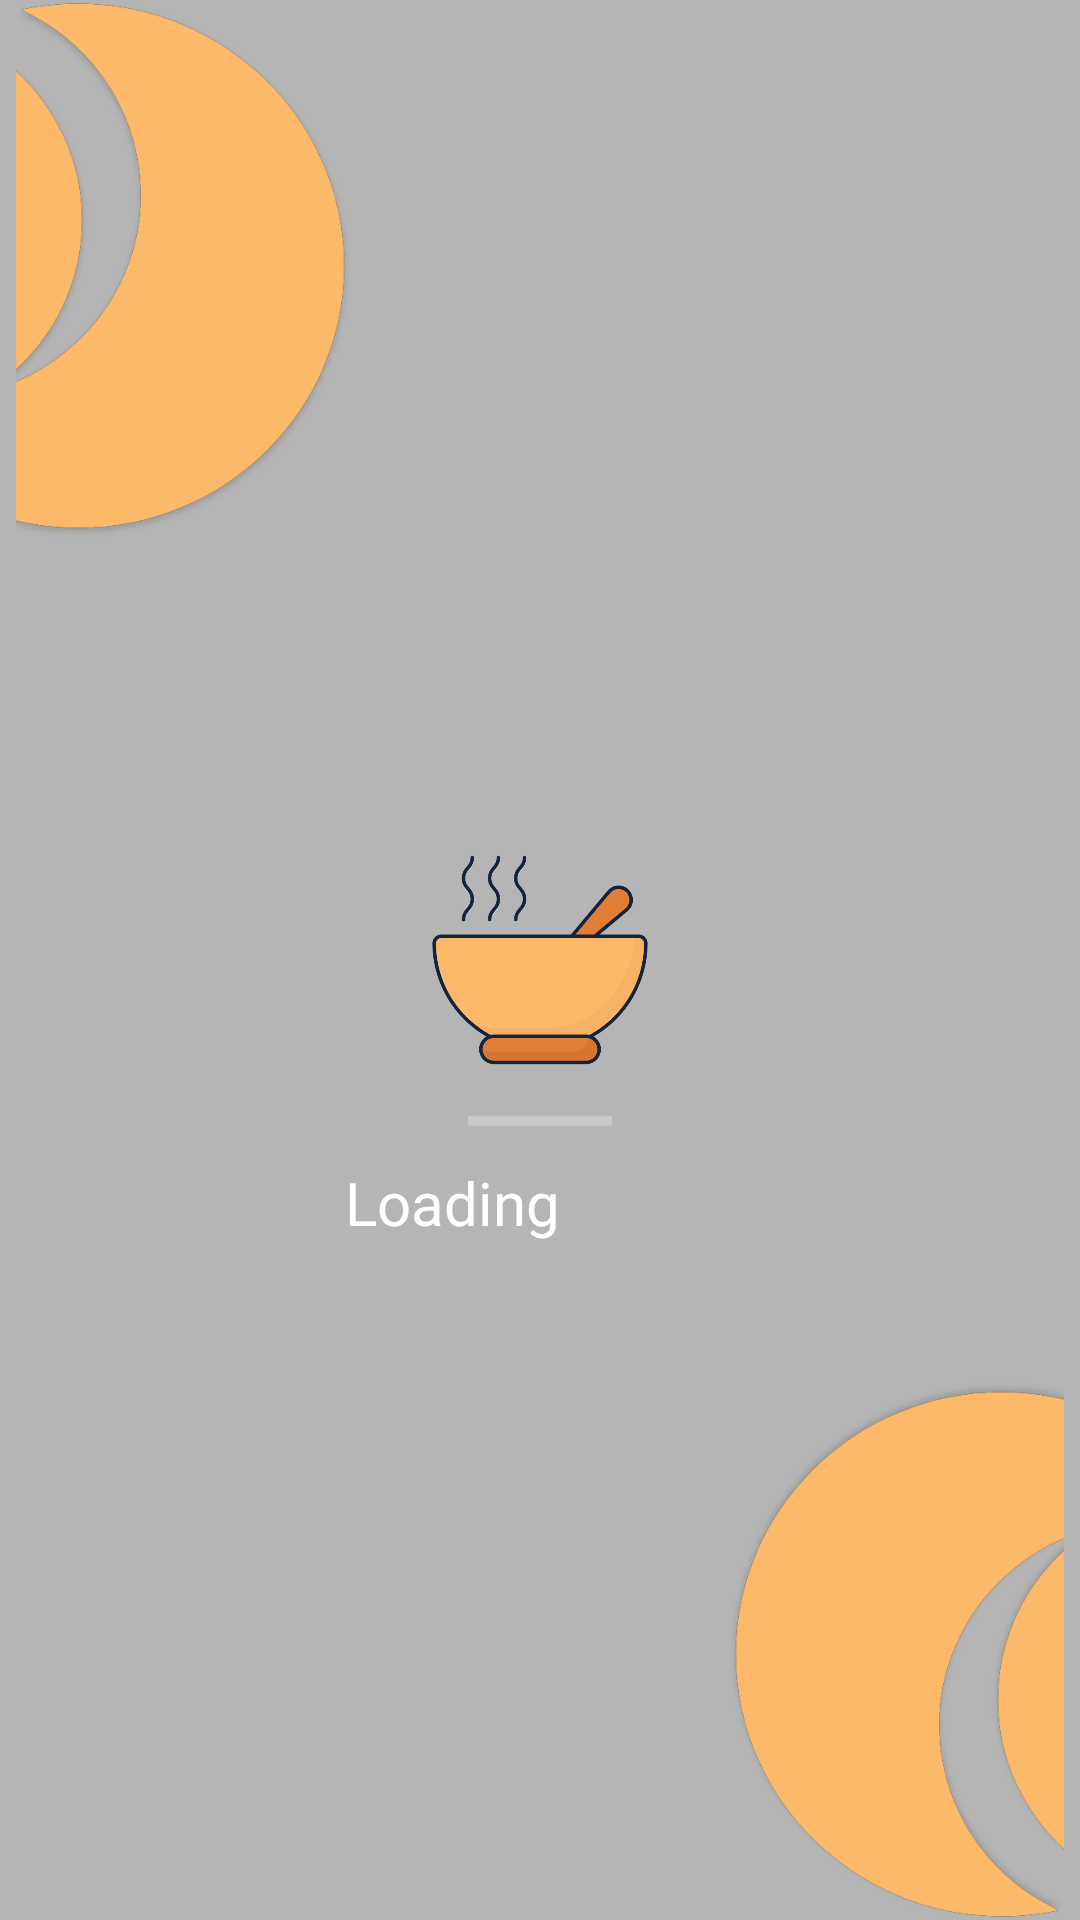

Layout XML and referenced resources for this Android screen:
<!-- AndroidManifest.xml: activity theme Theme.Restro.NoActionBar -->
<!-- res/layout/activity_main.xml -->
<?xml version="1.0" encoding="utf-8"?>
<RelativeLayout xmlns:android="http://schemas.android.com/apk/res/android"
    xmlns:app="http://schemas.android.com/apk/res-auto"
    xmlns:tools="http://schemas.android.com/tools"
    android:layout_width="match_parent"
    android:layout_height="match_parent"
    android:background="#B5B5B5"

    tools:context=".MainActivity">

    <ImageView
        android:layout_width="124dp"
        android:layout_height="181dp"
        android:layout_marginTop="0dp"
        android:padding="0dp"
        android:layout_alignParentBottom="true"
        android:layout_alignParentEnd="true"
        android:src="@drawable/bottom"></ImageView>

    <ImageView
        android:id="@+id/imageView"
        android:layout_width="124dp"
        android:layout_height="181dp"
        android:layout_marginTop="0dp"
        android:padding="0dp"
        android:src="@drawable/top"></ImageView>

    <ImageView
        android:id="@+id/icon"
        android:src="@drawable/healthy"
        android:layout_width="100dp"
        android:layout_height="74dp"
        android:layout_gravity="center"


        android:layout_centerInParent="true">



    </ImageView>

    <TextView
        android:id="@+id/textView"
        android:layout_width="130dp"
        android:layout_height="45dp"
        android:layout_alignBottom="@+id/progressBar"
        android:layout_centerHorizontal="true"
        android:layout_marginBottom="-51dp"
        android:textColor="#ffffff"
        android:text="Loading"
        android:textSize="20dp" />

    <ProgressBar
        android:id="@+id/progressBar"

        style="@style/Widget.AppCompat.ProgressBar.Horizontal"
        android:layout_width="wrap_content"

        android:layout_height="wrap_content"
        android:layout_alignBottom="@+id/icon"
        android:layout_centerHorizontal="true"
        android:layout_marginBottom="-25dp"
        android:indeterminate="true"
        android:indeterminateTint="#ffffff" />

</RelativeLayout>
<!-- resources referenced by this layout -->
<resources>
  <!-- drawable bottom: png bitmap (drawable, 30665 bytes) -->
  <!-- drawable healthy: png bitmap (drawable, 30160 bytes) -->
  <!-- drawable top: png bitmap (drawable, 62811 bytes) -->
  <style name="Theme.Restro.NoActionBar">
          <item name="windowActionBar">false</item>
          <item name="windowNoTitle">true</item>
      </style>
</resources>
